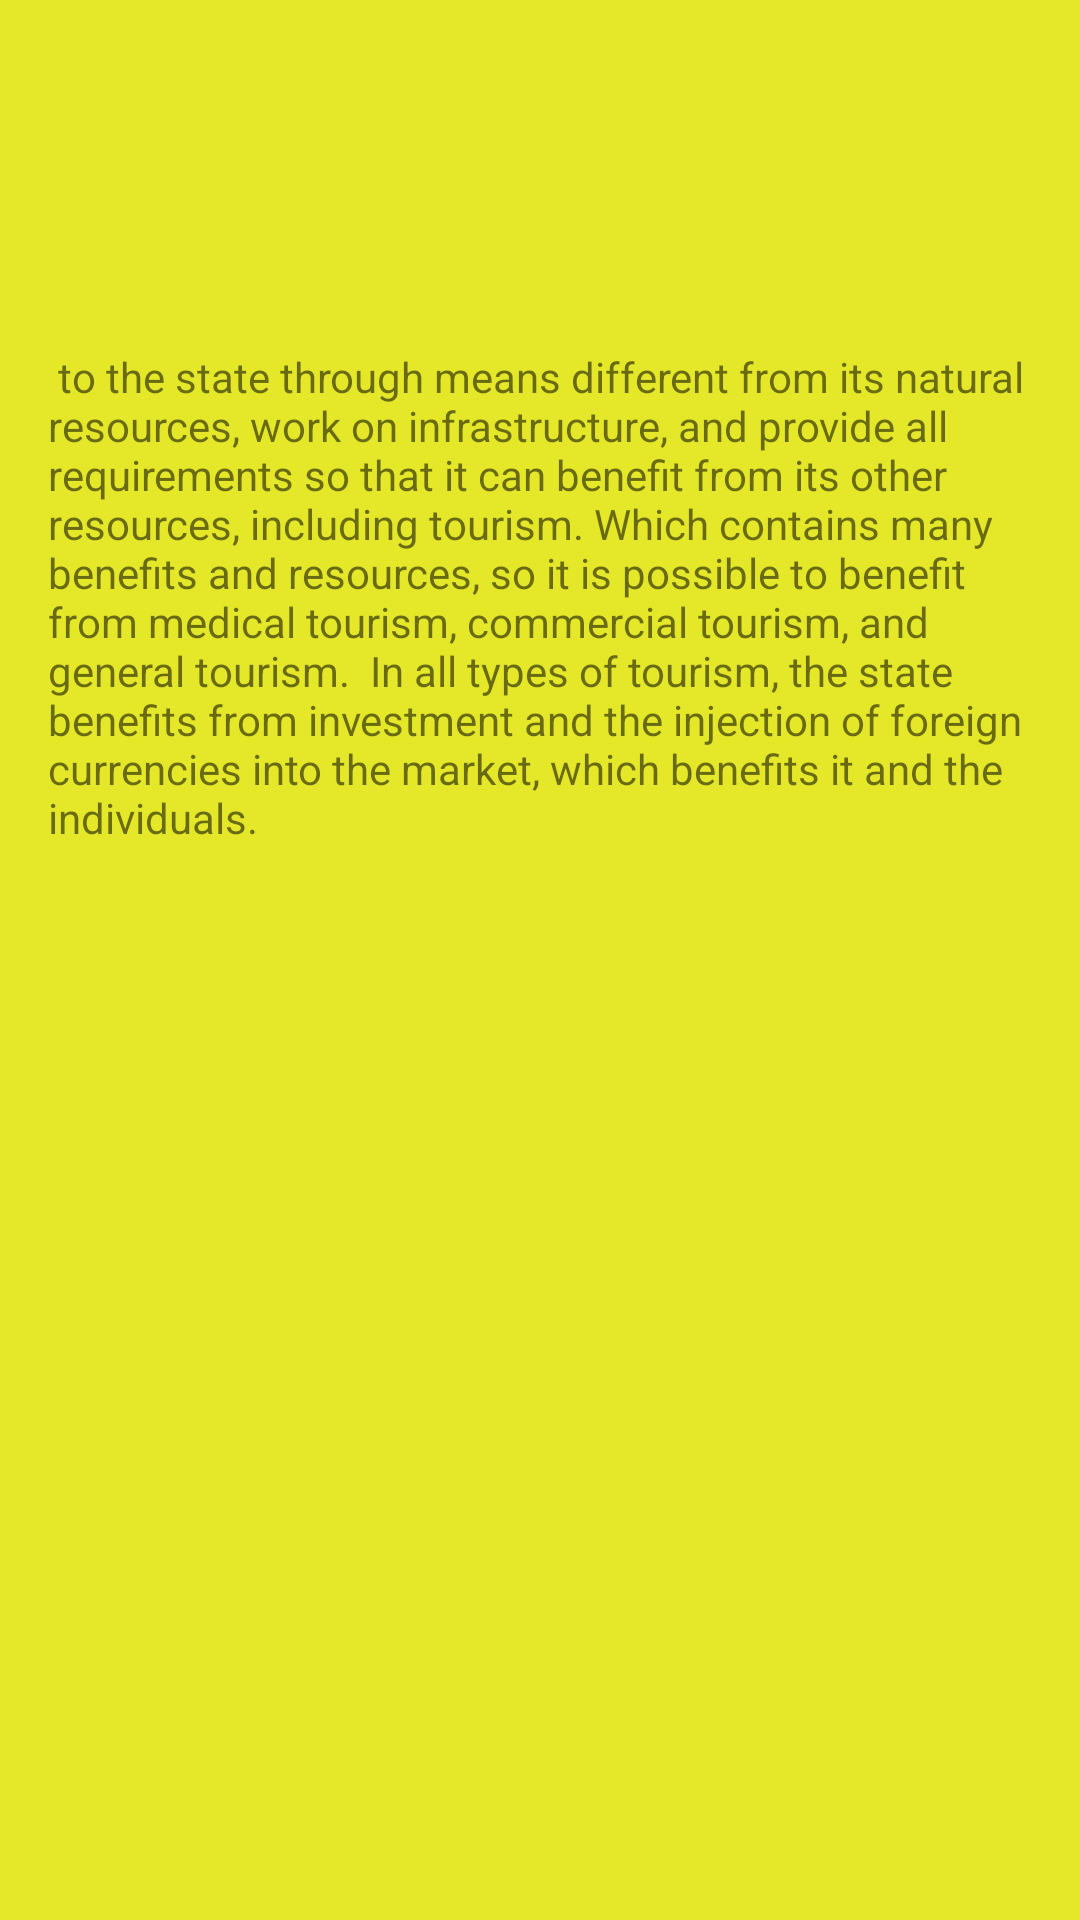

Reconstruct the res/layout file that produces this screen, plus the resources it refers to.
<!-- AndroidManifest.xml: application theme Theme.QrScanner -->
<!-- res/layout/fragment_text_fragment.xml -->
<?xml version="1.0" encoding="utf-8"?>
<androidx.constraintlayout.widget.ConstraintLayout xmlns:android="http://schemas.android.com/apk/res/android"
    xmlns:app="http://schemas.android.com/apk/res-auto"
    xmlns:tools="http://schemas.android.com/tools"
    android:layout_width="match_parent"
    android:layout_height="match_parent"
    android:background="#E4E829"
    android:orientation="vertical"
    android:padding="16dp">

    <androidx.constraintlayout.widget.Guideline
        android:id="@+id/guideline4"
        android:layout_width="wrap_content"
        android:layout_height="wrap_content"
        android:orientation="horizontal"
        app:layout_constraintGuide_percent="0.12" />


    <ScrollView
        android:id="@+id/scrollView2"
        android:layout_width="0dp"
        android:layout_height="wrap_content"

        app:layout_constraintBottom_toTopOf="@+id/guideline2"
        app:layout_constraintEnd_toEndOf="parent"
        app:layout_constraintStart_toStartOf="parent"
        app:layout_constraintTop_toBottomOf="@+id/guideline4"
        app:layout_constraintVertical_bias="0.225">

        <TextView
            android:id="@+id/Result"
            android:layout_width="match_parent"
            android:layout_height="wrap_content"
            android:autoLink="web"
            android:text=" to the state through means different from its natural resources, work on infrastructure, and provide all requirements so that it can benefit from its other resources, including tourism. Which contains many benefits and resources, so it is possible to benefit from medical tourism, commercial tourism, and general tourism.

In all types of tourism, the state benefits from investment and the injection of foreign currencies into the market, which benefits it and the individuals."

            android:textColorLink="#0014F6"
            app:layout_constraintBottom_toBottomOf="@id/guideline2"
            app:layout_constraintEnd_toEndOf="parent"
            app:layout_constraintHorizontal_bias="0.08"
            app:layout_constraintStart_toStartOf="parent"
            app:layout_constraintTop_toBottomOf="@+id/linearLayout"
            app:layout_constraintTop_toTopOf="@+id/guideline4"
            app:layout_constraintVertical_bias="0.234" />
    </ScrollView>

    <androidx.constraintlayout.widget.Guideline
        android:id="@+id/guideline2"
        android:layout_width="wrap_content"
        android:layout_height="wrap_content"
        android:orientation="horizontal"
        app:layout_constraintGuide_percent="0.59" />

</androidx.constraintlayout.widget.ConstraintLayout>
<!-- resources referenced by this layout -->
<resources>
  <style name="Theme.QrScanner" parent="Theme.MaterialComponents.DayNight.DarkActionBar">
          
          <item name="colorPrimary">@color/playBtn</item>
          <item name="colorPrimaryVariant">@color/purple_700</item>
          <item name="colorOnPrimary">@color/white</item>
          
          <item name="colorSecondary">@color/teal_200</item>
          <item name="colorSecondaryVariant">@color/teal_700</item>
          <item name="colorOnSecondary">@color/black</item>
          
          <item name="android:statusBarColor" tools:targetApi="l">?attr/colorPrimaryVariant</item>
          
      </style>
  <color name="playBtn">#FF362B</color>
  <color name="purple_700">#FF3700B3</color>
  <color name="white">#FFFFFFFF</color>
  <color name="teal_200">#FF03DAC5</color>
  <color name="teal_700">#FF018786</color>
  <color name="black">#FF000000</color>
</resources>
